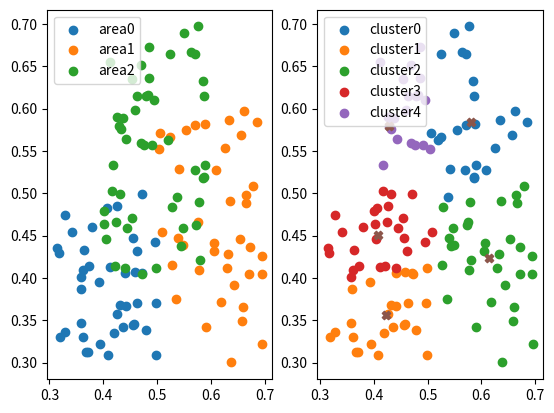

Write Python code to recreate this figure.
import numpy as np
import matplotlib.pyplot as plt


def generate_2D_points(n=50, left_bottom=(0,0), right_top=(1,1)):
    """
    根据 left_bottom, right_top 确定的矩形，生成满足均匀分布的  n 个点.
    """
    x = np.random.uniform(left_bottom[0], right_top[0], n)
    y = np.random.uniform(left_bottom[1], right_top[1], n)
    return np.column_stack((x, y))


def get_data():
    area1 = generate_2D_points(40, (0.3, 0.3),  (0.5, 0.5))
    area2 = generate_2D_points(40, (0.5, 0.3),  (0.7, 0.6))
    area3 = generate_2D_points(50, (0.4, 0.4),  (0.6, 0.7))
    X = np.vstack((np.vstack((area1, area2)), area3))
    return X, (area1, area2, area3)


def get_k_centorids(X, k):
    """
    随机选择 k 个节点
    """
    m, _ = X.shape
    idx = np.random.permutation(m)
    return X[idx[0:k]]


def calc_dist(x1, x2):
    diff = x1 - x2
    return np.sum(np.square(diff))


def k_means(X, k=3, epochs=20):
    centroids = get_k_centorids(X, k)
    m, _ = X.shape
    min_loss = np.inf
    labels = np.zeros((m,))

    for epoch in range(epochs):
        # Assign label
        for i in range(m):
            min_dist = np.inf
            for j in range(k):
                dist = calc_dist(X[i], centroids[j])
                if dist < min_dist:
                    min_dist = dist
                    labels[i] = j

        # Reassign centroids
        loss = 0.0
        for j in range(j):
            idx_j = labels == j
            centroids[j] = np.mean(X[idx_j], axis=0)
            loss += np.sum(np.sum(np.square(X[idx_j] - centroids[j]), axis=1))

        if loss >= min_loss:
            break
        else:
            min_loss = loss

        print('Epoch %d, loss %5.4f' % (epoch, loss))

    return centroids, labels


def main():
    k = 5
    X, areas = get_data()
    centroids, labels = k_means(X, k, 20)

    fig, axes = plt.subplots(1, 2)
    for i, area in enumerate(areas):
        axes[0].scatter(area[:, 0], area[:, 1], label='area' + str(i))
    axes[0].legend()

    for i in range(k):
        idx_i = labels == i
        cluster_i = X[idx_i]
        axes[1].scatter(cluster_i[:, 0], cluster_i[:, 1],
                        label='cluster' + str(i))

    axes[1].scatter(centroids[:, 0], centroids[:, 1], marker='X')
    axes[1].legend()
    plt.legend()
    plt.show()

    # fig.show()
    # plt.scatter(X[:, 0], X[:, 1])
    # plt.show()


if __name__ == "__main__":
    main()
